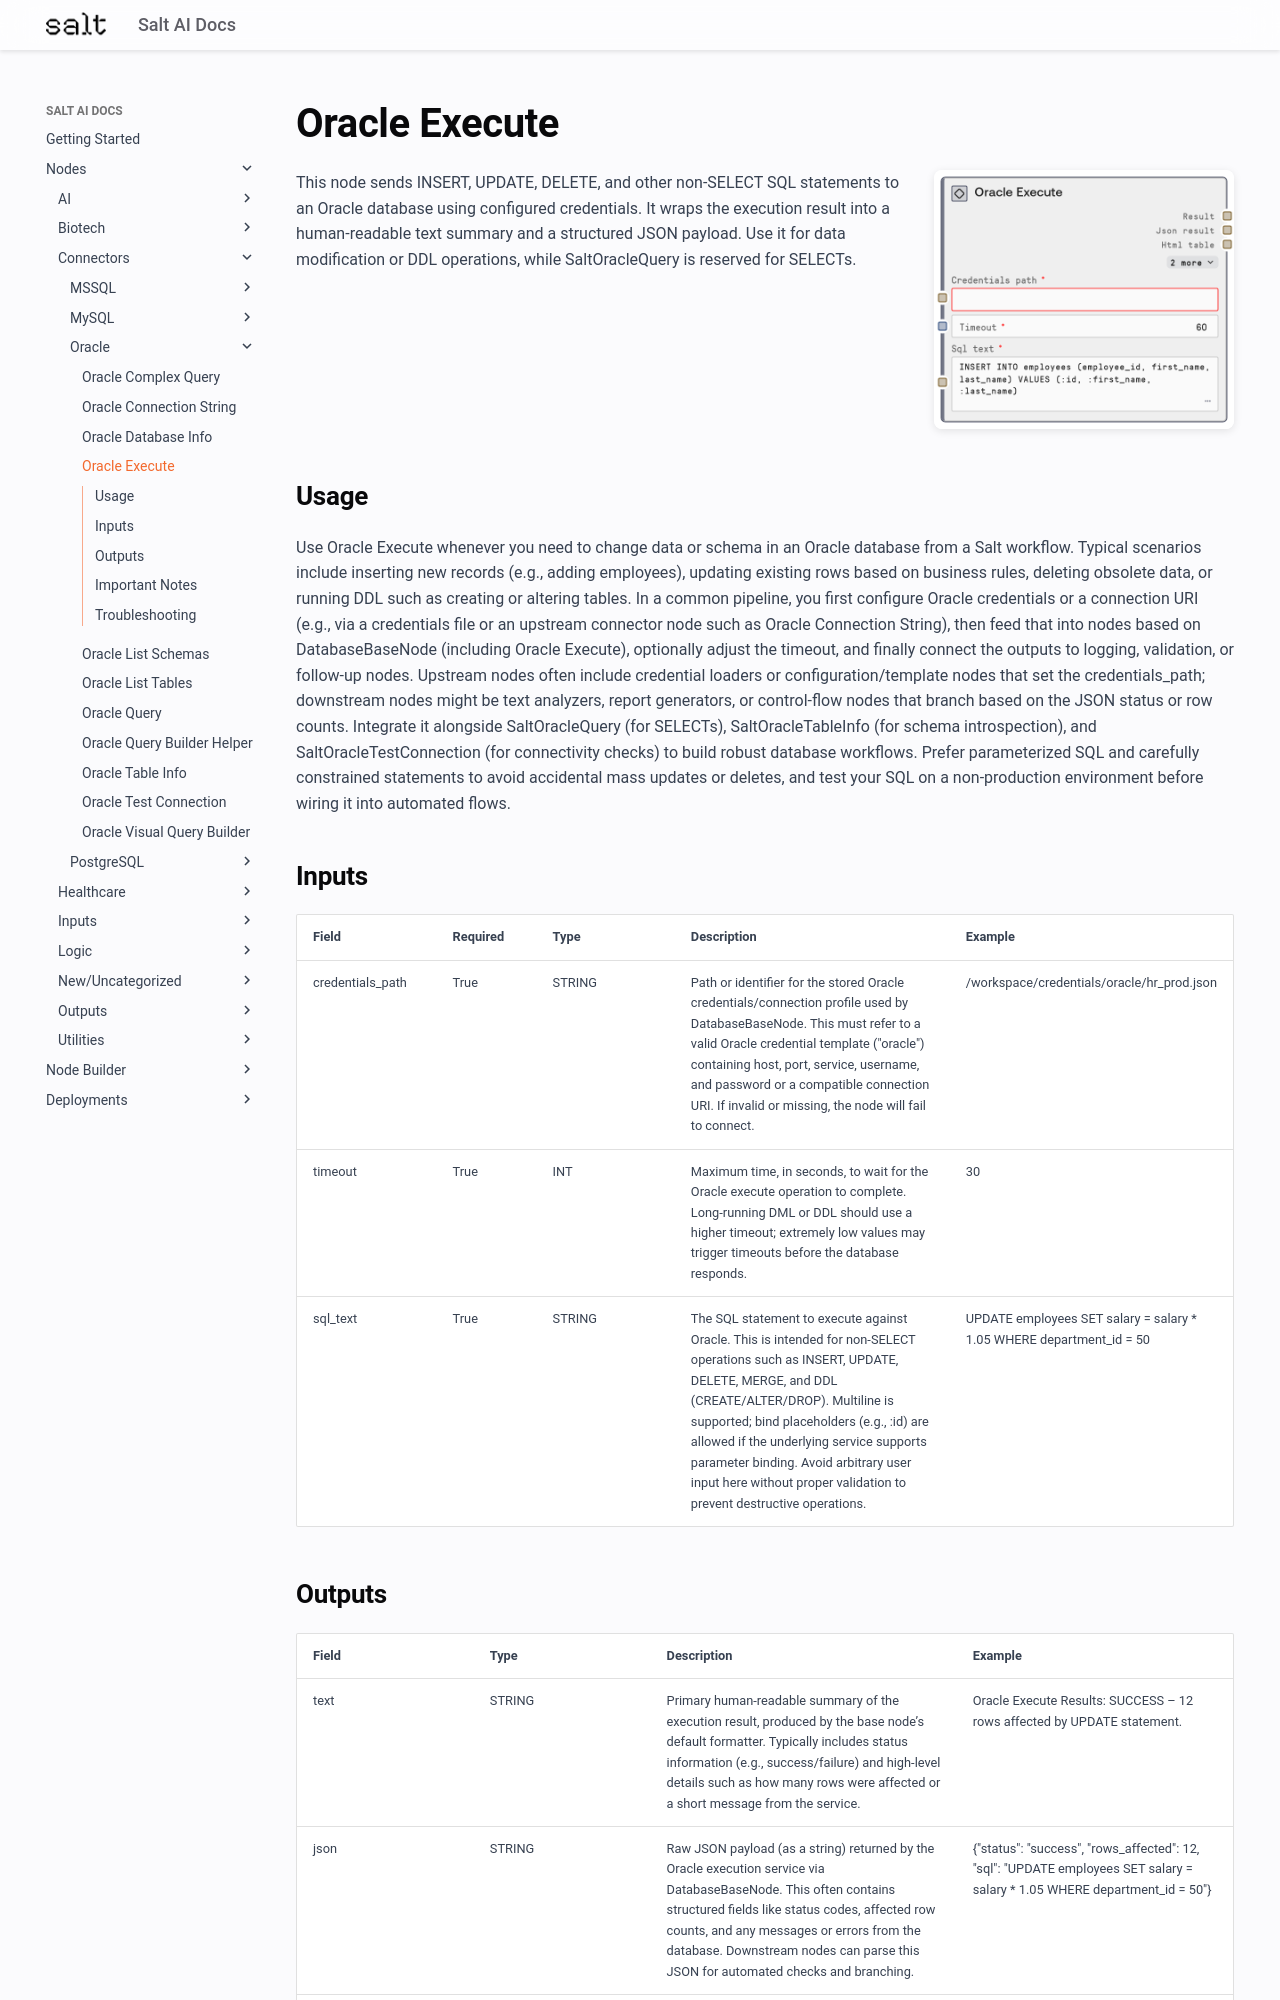

repository: get-salt-AI/SaltAI-Web-Docs · page: nodes/md/connectors/oracle/saltoracleexecute/index.html · generator: mkdocs

# Oracle Execute

<div style="display: flex; gap: 20px; align-items: flex-start; margin-bottom: 20px;">
<div style="flex: 1; min-width: 0;">

This node sends INSERT, UPDATE, DELETE, and other non-SELECT SQL statements to an Oracle database using configured credentials. It wraps the execution result into a human-readable text summary and a structured JSON payload. Use it for data modification or DDL operations, while SaltOracleQuery is reserved for SELECTs.

</div>
<div style="flex: 0 0 300px;"><img src="../../../../images/previews/connectors/oracle/saltoracleexecute.png" alt="Preview" style="width: 100%; border-radius: 8px; box-shadow: 0 2px 8px rgba(0,0,0,0.1);" /></div>
</div>

## Usage

Use Oracle Execute whenever you need to change data or schema in an Oracle database from a Salt workflow. Typical scenarios include inserting new records (e.g., adding employees), updating existing rows based on business rules, deleting obsolete data, or running DDL such as creating or altering tables. In a common pipeline, you first configure Oracle credentials or a connection URI (e.g., via a credentials file or an upstream connector node such as Oracle Connection String), then feed that into nodes based on DatabaseBaseNode (including Oracle Execute), optionally adjust the timeout, and finally connect the outputs to logging, validation, or follow-up nodes. Upstream nodes often include credential loaders or configuration/template nodes that set the credentials_path; downstream nodes might be text analyzers, report generators, or control-flow nodes that branch based on the JSON status or row counts. Integrate it alongside SaltOracleQuery (for SELECTs), SaltOracleTableInfo (for schema introspection), and SaltOracleTestConnection (for connectivity checks) to build robust database workflows. Prefer parameterized SQL and carefully constrained statements to avoid accidental mass updates or deletes, and test your SQL on a non-production environment before wiring it into automated flows.

## Inputs

<div style="overflow-x: auto;">
<table style="table-layout: fixed; width: 100%;">
<colgroup>
<col style="width: 15%;">
<col style="width: 10%;">
<col style="width: 15%;">
<col style="width: 30%;">
<col style="width: 30%;">
</colgroup>
<thead><tr><th>Field</th><th>Required</th><th>Type</th><th>Description</th><th>Example</th></tr></thead>
<tbody>
<tr><td style="word-wrap: break-word;">credentials_path</td><td>True</td><td style="word-wrap: break-word;">STRING</td><td style="word-wrap: break-word;">Path or identifier for the stored Oracle credentials/connection profile used by DatabaseBaseNode. This must refer to a valid Oracle credential template ("oracle") containing host, port, service, username, and password or a compatible connection URI. If invalid or missing, the node will fail to connect.</td><td style="word-wrap: break-word;">/workspace/credentials/oracle/hr_prod.json</td></tr>
<tr><td style="word-wrap: break-word;">timeout</td><td>True</td><td style="word-wrap: break-word;">INT</td><td style="word-wrap: break-word;">Maximum time, in seconds, to wait for the Oracle execute operation to complete. Long-running DML or DDL should use a higher timeout; extremely low values may trigger timeouts before the database responds.</td><td style="word-wrap: break-word;">30</td></tr>
<tr><td style="word-wrap: break-word;">sql_text</td><td>True</td><td style="word-wrap: break-word;">STRING</td><td style="word-wrap: break-word;">The SQL statement to execute against Oracle. This is intended for non-SELECT operations such as INSERT, UPDATE, DELETE, MERGE, and DDL (CREATE/ALTER/DROP). Multiline is supported; bind placeholders (e.g., :id) are allowed if the underlying service supports parameter binding. Avoid arbitrary user input here without proper validation to prevent destructive operations.</td><td style="word-wrap: break-word;">UPDATE employees SET salary = salary * 1.05 WHERE department_id = 50</td></tr>
</tbody>
</table>
</div>
